Dataset: data (GitHub, brianwolf/UTN-IA-TP). Classes: Bulbasaur, Charmander, Pikachu, Squirtle.

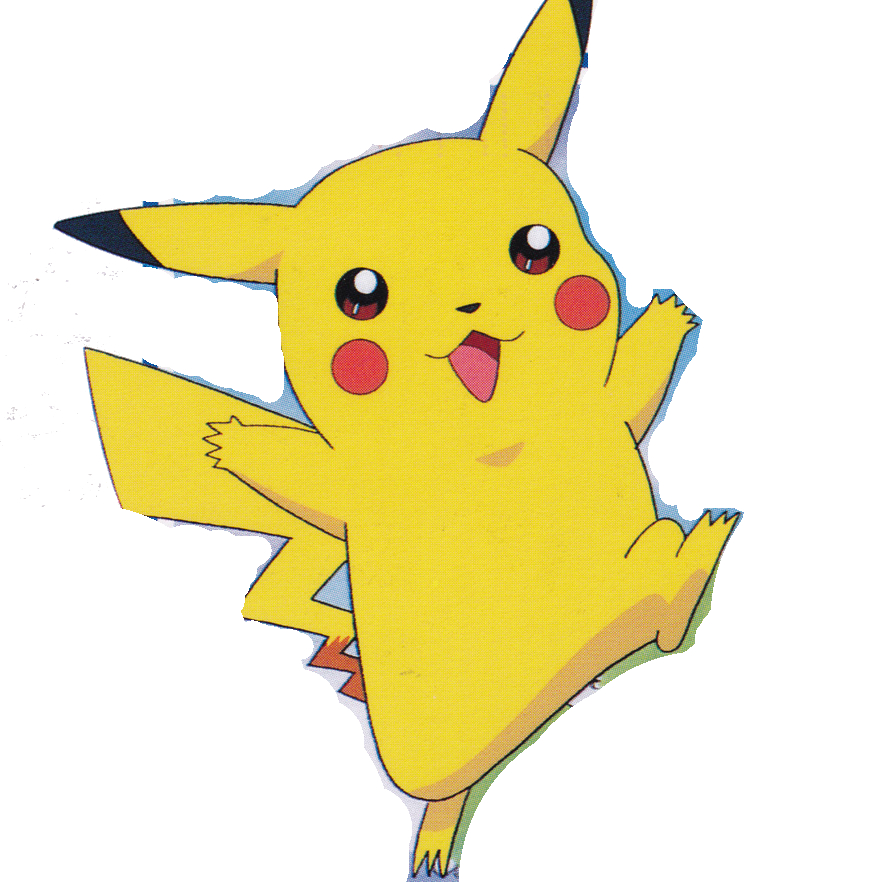
Label: Pikachu

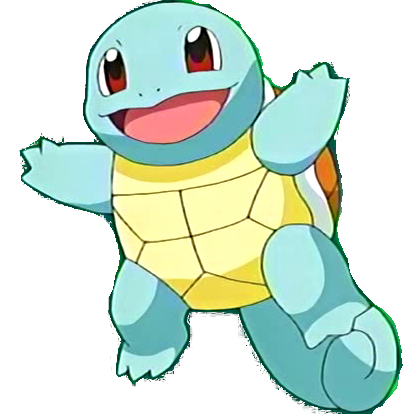
Label: Squirtle

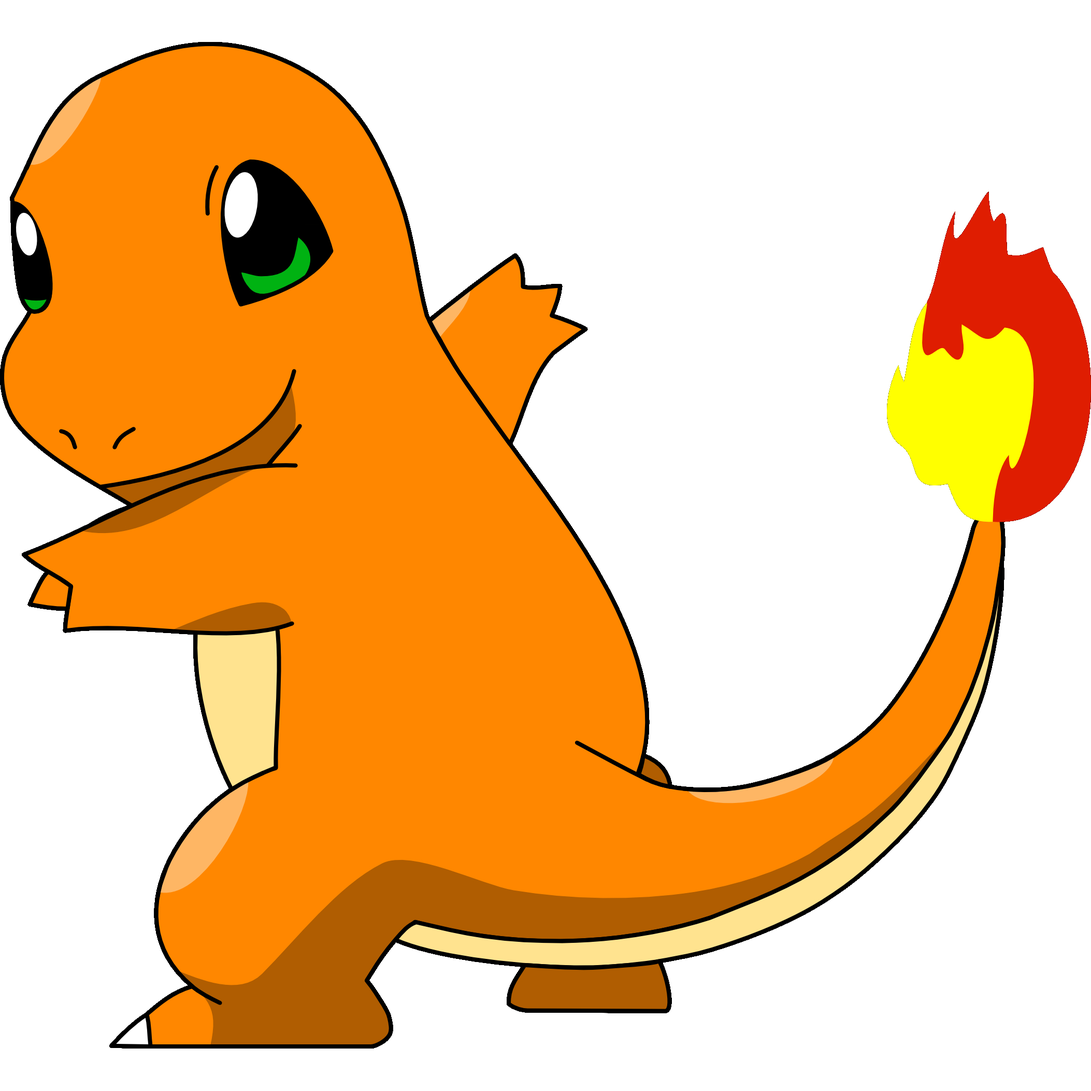
Label: Charmander

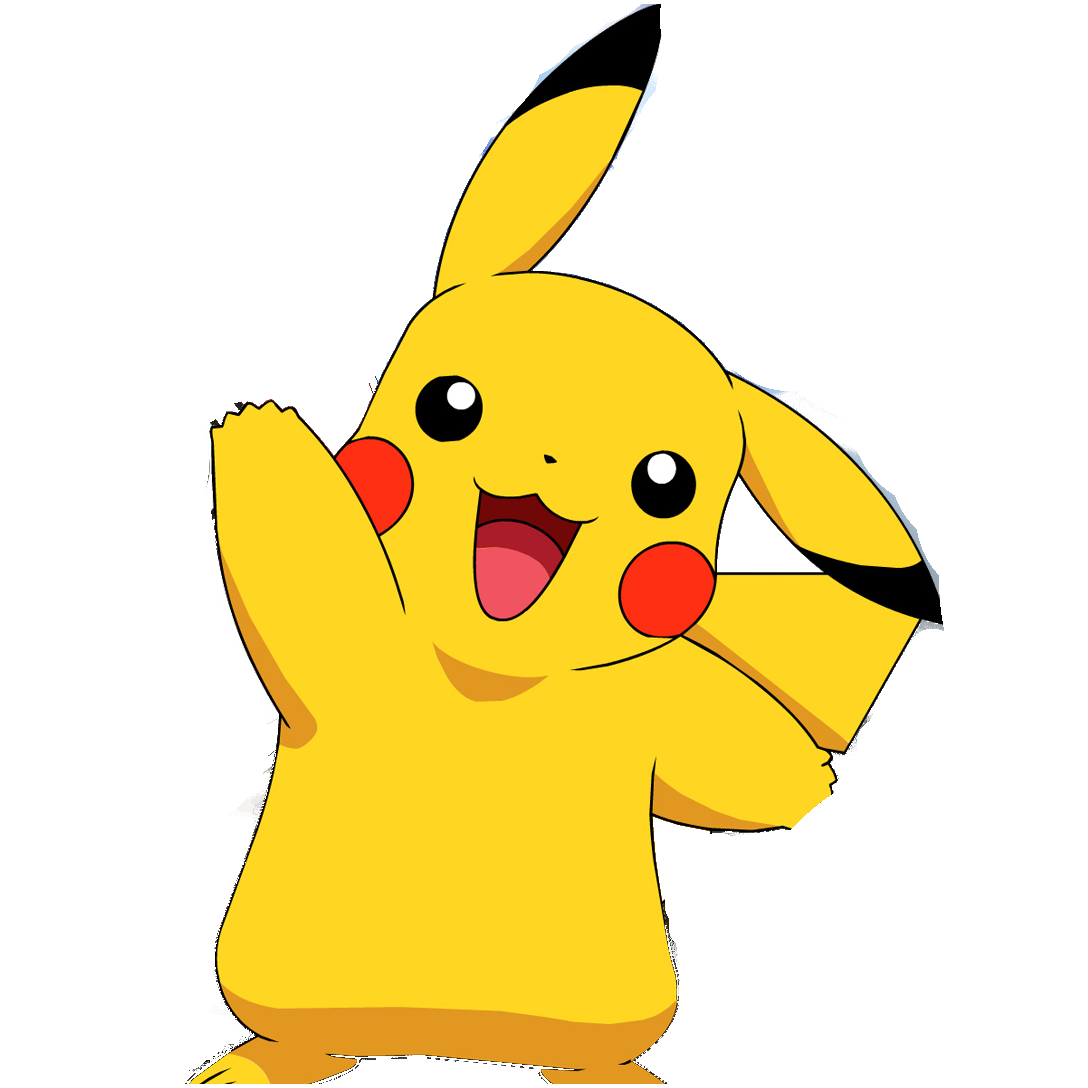
Label: Pikachu

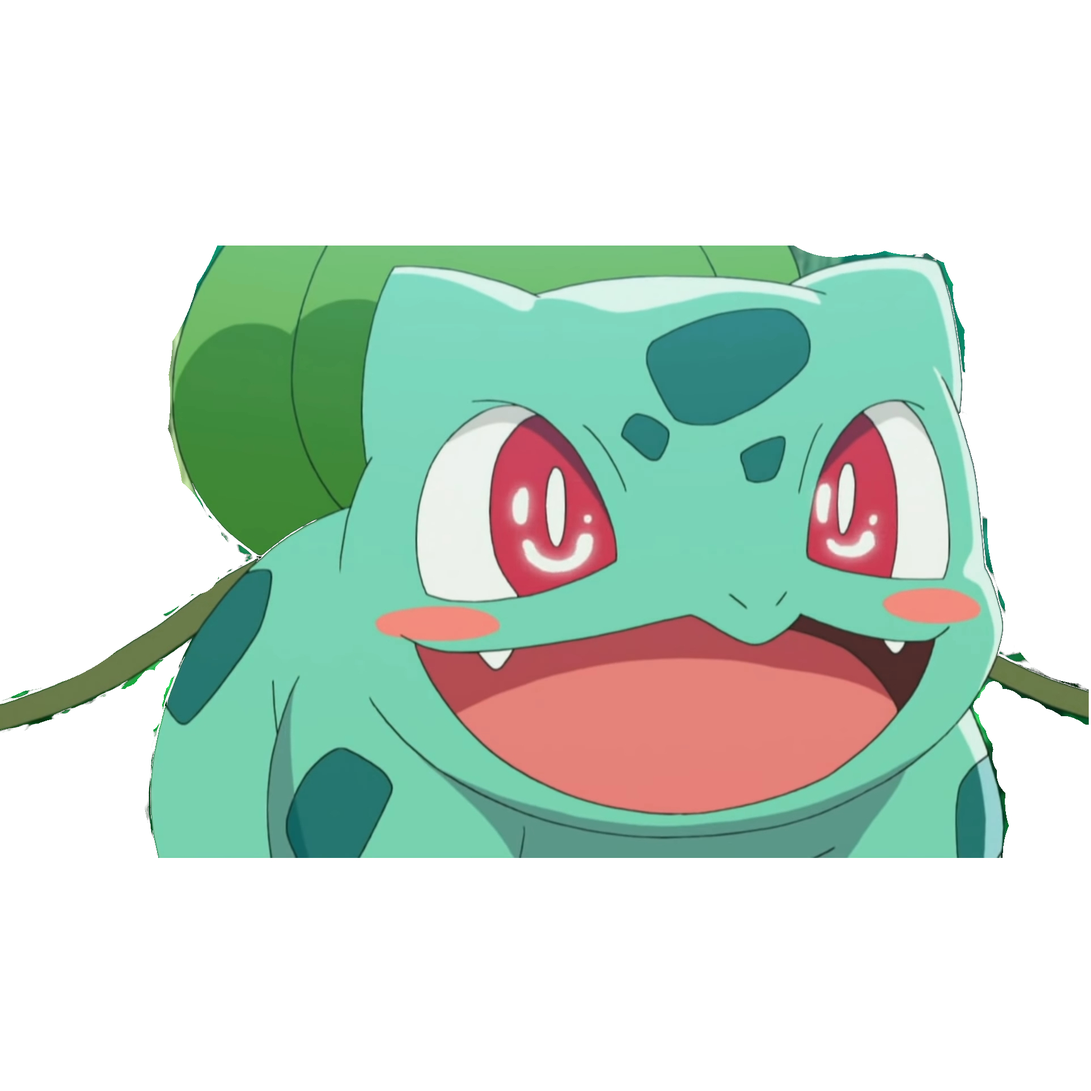
Label: Bulbasaur

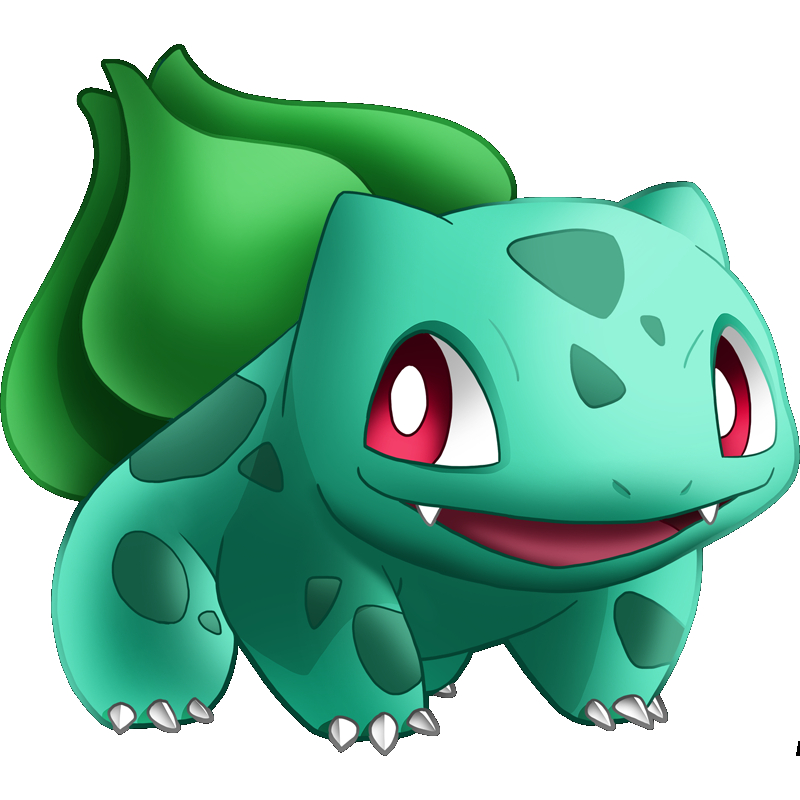
Label: Bulbasaur
